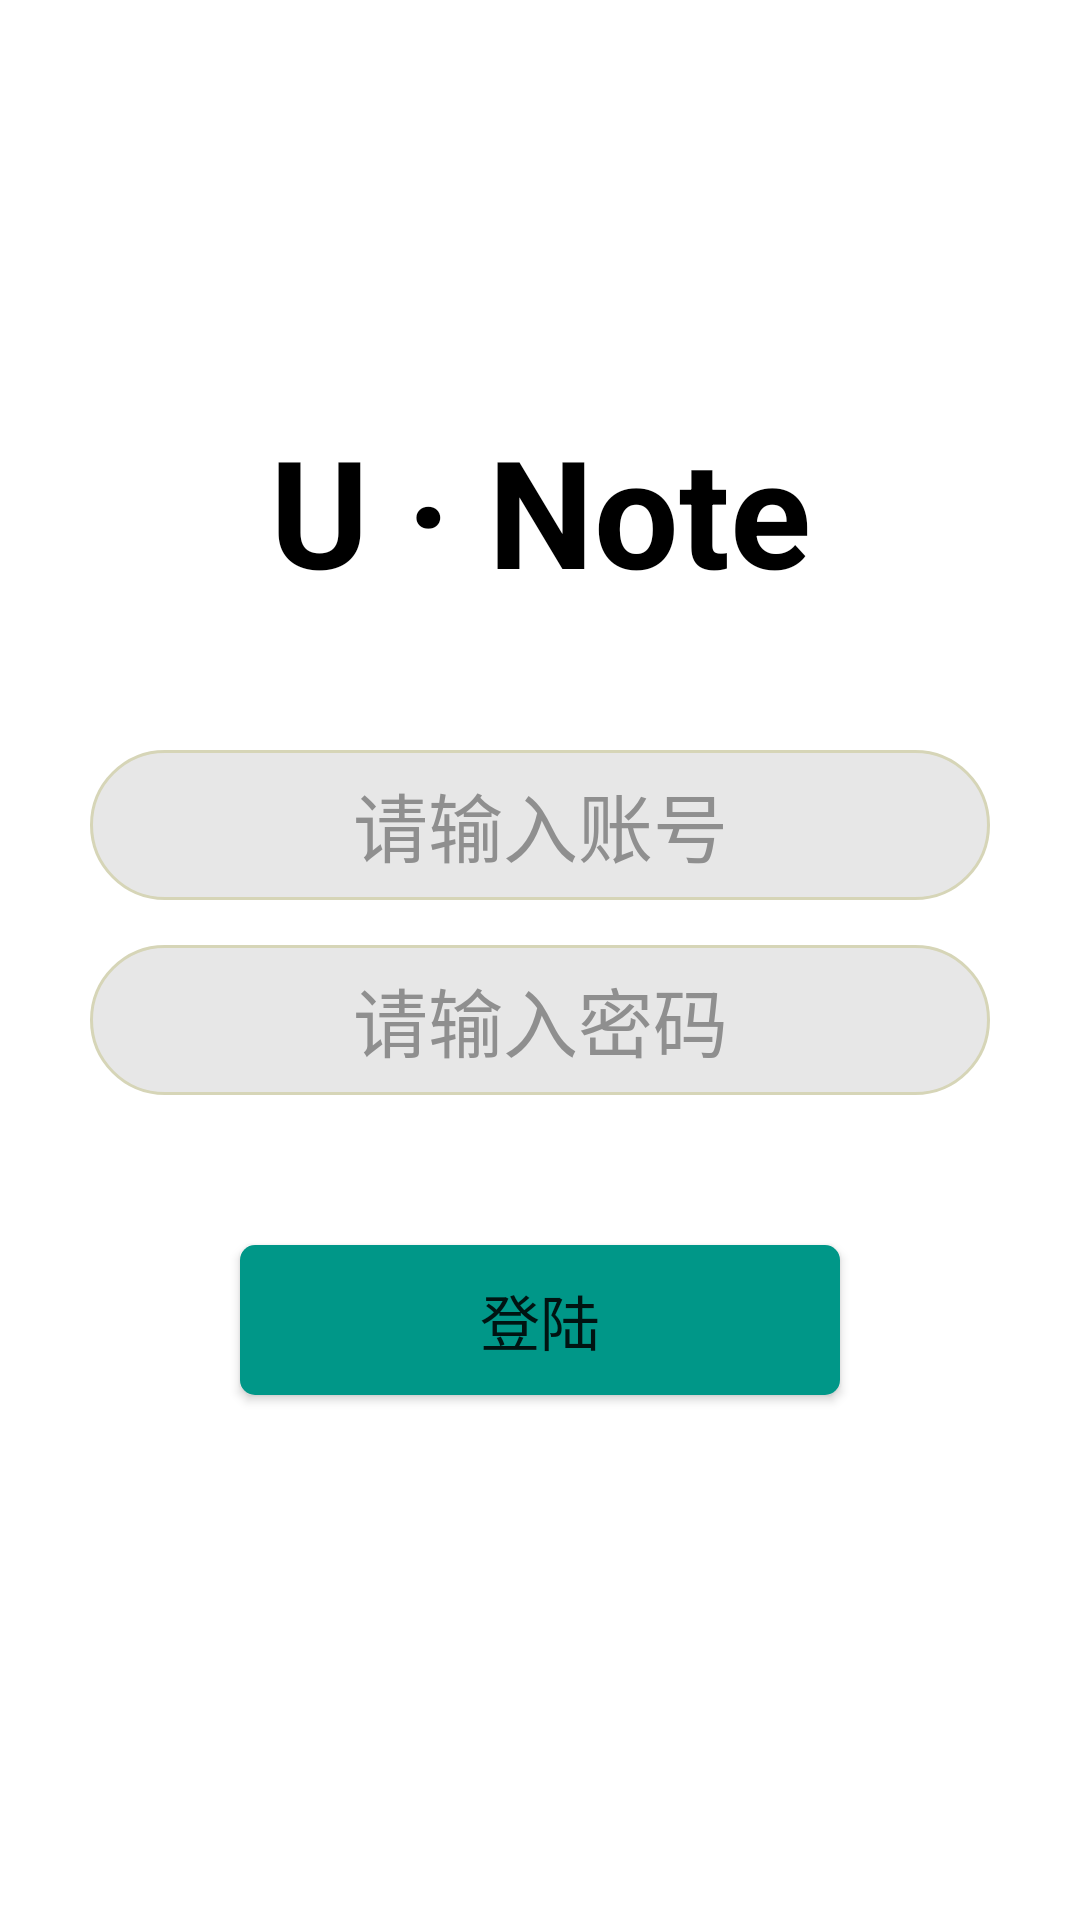

Produce the Android XML layout that renders to this screen, including the resource entries it uses.
<!-- AndroidManifest.xml: application theme Theme.AppCompat.Light.NoActionBar -->
<!-- res/layout/activity_login.xml -->
<?xml version="1.0" encoding="utf-8"?>
<FrameLayout xmlns:android="http://schemas.android.com/apk/res/android"
    xmlns:app="http://schemas.android.com/apk/res-auto"
    xmlns:tools="http://schemas.android.com/tools"
    android:layout_width="match_parent"
    android:layout_height="match_parent"
    android:background="#fff"
    android:orientation="vertical"
    tools:context=".activity.LoginActivity">

    <LinearLayout
        android:layout_width="match_parent"
        android:layout_height="match_parent"
        android:orientation="vertical">

        <TextView
            android:id="@+id/tv_loginName"
            android:layout_width="match_parent"
            android:layout_height="80dp"
            android:layout_marginTop="130dp"
            android:gravity="center"
            android:text="U · Note"
            android:textColor="#000"
            android:textSize="50dp"
            android:textStyle="bold" />

        <EditText
            android:layout_marginTop="40dp"
            android:id="@+id/et_id"
            android:layout_width="300dp"
            android:layout_height="50dp"
            android:hint="请输入账号"
            android:textColorHint="#8F8F8F"
            android:text=""
            android:layout_gravity="center_horizontal"
            style="@style/InputBoxStyle"
            android:textSize="25dp" />
        <EditText
            android:id="@+id/et_pwd"
            android:layout_marginTop="15dp"
            android:layout_width="300dp"
            android:layout_height="50dp"
            android:layout_gravity="center_horizontal"
            android:hint="请输入密码"
            android:textColorHint="#8F8F8F"
            android:text=""
            android:password="true"
            style="@style/InputBoxStyle"
            android:textSize="25dp" />



        <Button
            android:id="@+id/bt_login"
            android:layout_marginTop="50dp"
            android:layout_width="200dp"
            android:layout_gravity="center_horizontal"
            android:layout_height="50dp"
            android:background="@drawable/button_drawable"
            android:gravity="center"
            android:text="登陆"
            android:textSize="20dp" />


    </LinearLayout>

</FrameLayout>
<!-- resources referenced by this layout -->
<resources>
  <!-- drawable button_drawable (drawable) -->
  <?xml version="1.0" encoding="utf-8" ?>
  <shape xmlns:android="http://schemas.android.com/apk/res/android"
      android:shape="rectangle">
      
      <solid android:color="#009788" />
      
      <corners android:radius="5dp" />
  
      
  
  </shape>
  
  
  
  
  
  
  <style name="InputBoxStyle">
          <item name="android:layout_centerHorizontal">true</item>
          <item name="android:layout_marginLeft">18dp</item>
          <item name="android:layout_marginRight">18dp</item>
          <item name="android:background">@drawable/border_input_box</item>
          <item name="android:gravity">center</item>
          <item name="android:orientation">horizontal</item>
      </style>
  <!-- drawable border_input_box (drawable) -->
  <?xml version="1.0" encoding="utf-8"?>
  <shape xmlns:android="http://schemas.android.com/apk/res/android">
      <solid android:color="#e7e7e7" />
      <corners
          android:bottomLeftRadius="25dp"
          android:bottomRightRadius="25dp"
          android:topLeftRadius="25dp"
          android:topRightRadius="25dp" />
      <stroke
          android:width="1dp"
          android:color="@color/greyD6D5B7"
  />
  </shape>
  <color name="greyD6D5B7">#D6D5B7</color>
</resources>
